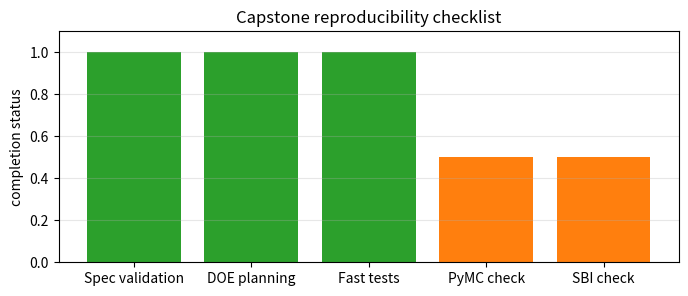

The matplotlib source for this figure:
%%bash
cd /Users/barak/Downloads/metamodeler_codex_scaffold_docs
PYTHONPATH=src python -m metamodeler.cli.main validate tutorials/specs/model.toy.grid.json
PYTHONPATH=src python -m metamodeler.cli.main validate tutorials/specs/model.biomodels.quick.json
PYTHONPATH=src python -m metamodeler.cli.main plan tutorials/specs/model.toy.sobol.json


%%bash
cd /Users/barak/Downloads/metamodeler_codex_scaffold_docs
ruff format .
ruff check .
PYTHONPATH=src pytest -q -m "not slow"


%%bash
cd /Users/barak/Downloads/metamodeler_codex_scaffold_docs
pytest -q tests/test_surrogate_backends.py -k pymc_gp_backend_fit_sample_and_logprob || true
pytest -q tests/test_surrogate_backends.py -k sbi_npe_backend_fit_sample_and_logprob || true


import matplotlib.pyplot as plt

labels = ['Spec validation', 'DOE planning', 'Fast tests', 'PyMC check', 'SBI check']
status = [1, 1, 1, 0.5, 0.5]  # adjust manually based on your run outcomes

plt.figure(figsize=(8, 3))
plt.bar(labels, status, color=['tab:green' if s == 1 else 'tab:orange' for s in status])
plt.ylim(0, 1.1)
plt.ylabel('completion status')
plt.title('Capstone reproducibility checklist')
plt.grid(axis='y', alpha=0.3)
plt.show()
